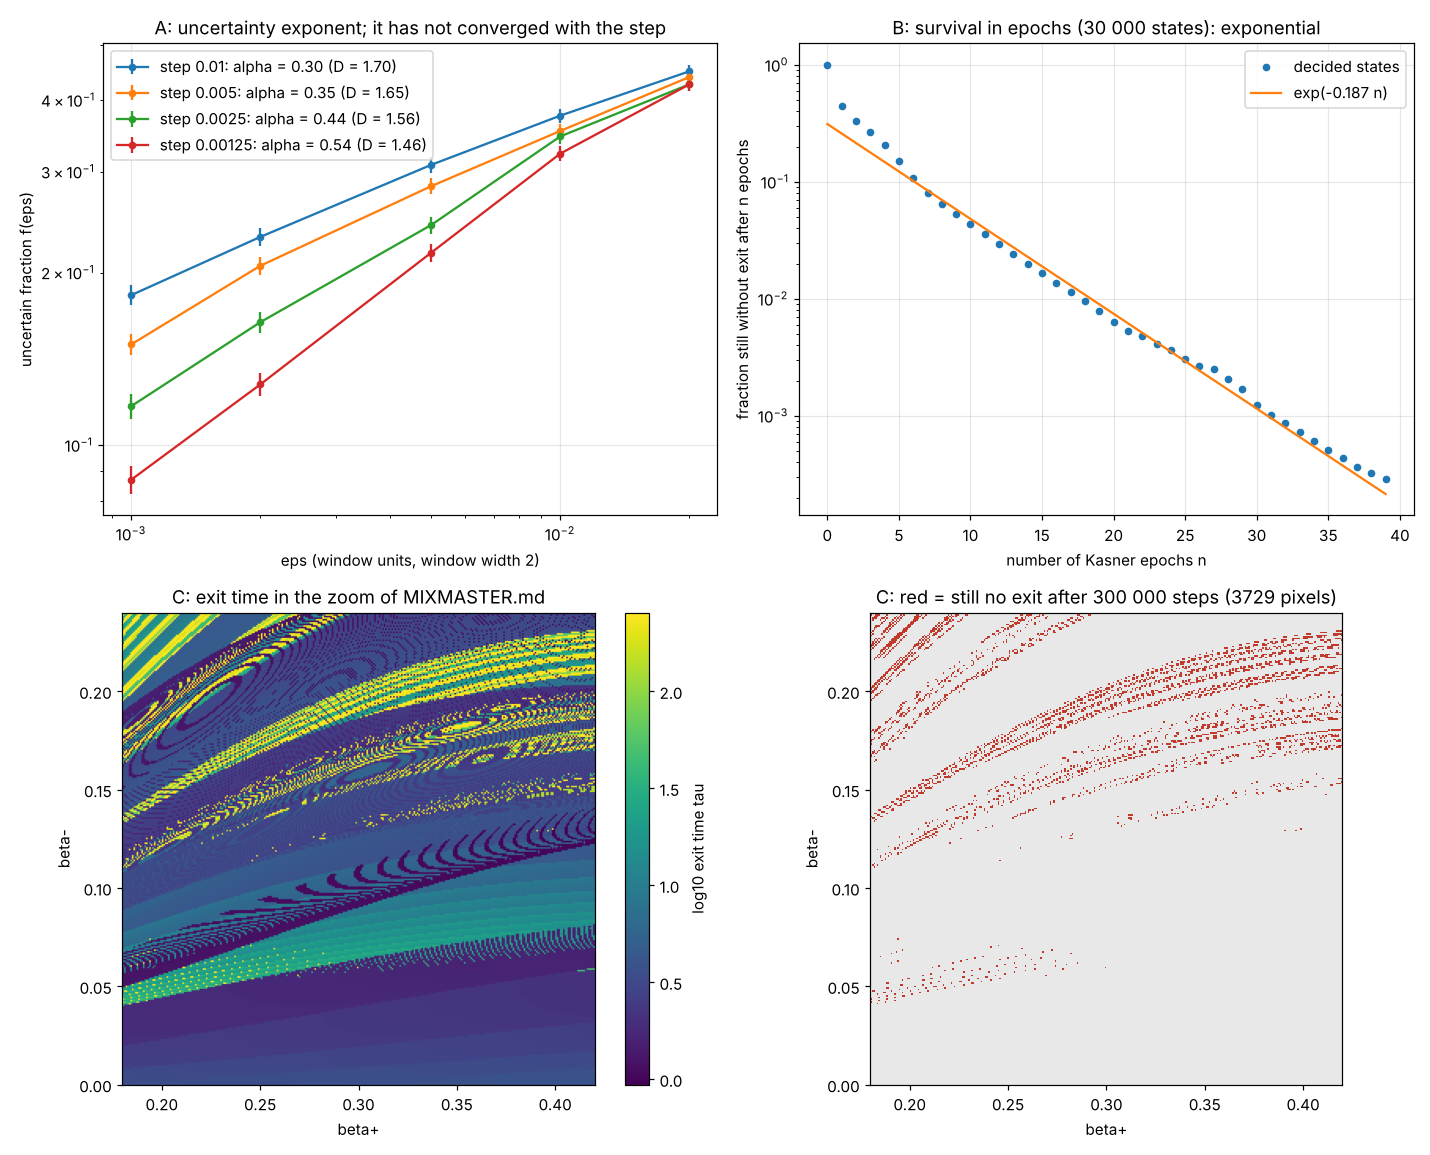

The file beside this chart, header and first rows:
kind, x, y, err, n
uncertainty_h0.01, 0.02, 0.449, 0.01171, 3274
uncertainty_h0.01, 0.01, 0.3757, 0.01073, 3263
uncertainty_h0.01, 0.005, 0.3082, 0.009595, 3348
uncertainty_h0.01, 0.002, 0.2308, 0.008286, 3362
uncertainty_h0.01, 0.001, 0.1826, 0.007329, 3400
step_floor_h0.01, 0.005, 0.0964, , 3641
alpha_h0.01, , 0.3012, , 5
uncertainty_h0.005, 0.02, 0.4388, 0.01132, 3423
uncertainty_h0.005, 0.01, 0.3533, 0.01016, 3422
uncertainty_h0.005, 0.005, 0.2829, 0.00901, 3485
uncertainty_h0.005, 0.002, 0.2055, 0.007654, 3508
uncertainty_h0.005, 0.001, 0.1498, 0.006509, 3537
step_floor_h0.005, 0.0025, 0.08273, , 3723
alpha_h0.005, , 0.3542, , 5
uncertainty_h0.0025, 0.02, 0.4261, 0.01098, 3537
uncertainty_h0.0025, 0.01, 0.3456, 0.009908, 3521
uncertainty_h0.0025, 0.005, 0.2421, 0.008211, 3590
uncertainty_h0.0025, 0.002, 0.1639, 0.006729, 3619
uncertainty_h0.0025, 0.001, 0.1169, 0.005664, 3644
step_floor_h0.0025, 0.00125, 0.05517, , 3788
alpha_h0.0025, , 0.4389, , 5
uncertainty_h0.00125, 0.02, 0.4261, 0.01085, 3621
uncertainty_h0.00125, 0.01, 0.3226, 0.009442, 3618
uncertainty_h0.00125, 0.005, 0.2166, 0.007681, 3671
uncertainty_h0.00125, 0.002, 0.1276, 0.00588, 3691
uncertainty_h0.00125, 0.001, 0.08699, 0.00484, 3713
alpha_h0.00125, , 0.5411, , 5
survival_epochs_decided, 0, 1.0, , 27668
survival_epochs_decided, 1, 0.4436, , 27668
survival_epochs_decided, 2, 0.3303, , 27668
survival_epochs_decided, 3, 0.2687, , 27668
survival_epochs_decided, 4, 0.2048, , 27668
survival_epochs_decided, 5, 0.1501, , 27668
survival_epochs_decided, 6, 0.108, , 27668
survival_epochs_decided, 7, 0.08074, , 27668
survival_epochs_decided, 8, 0.06466, , 27668
survival_epochs_decided, 9, 0.0532, , 27668
survival_epochs_decided, 10, 0.04402, , 27668
survival_epochs_decided, 11, 0.03611, , 27668
survival_epochs_decided, 12, 0.02913, , 27668
survival_epochs_decided, 13, 0.02393, , 27668
survival_epochs_decided, 14, 0.01988, , 27668
survival_epochs_decided, 15, 0.01652, , 27668
survival_epochs_decided, 16, 0.01373, , 27668
survival_epochs_decided, 17, 0.01146, , 27668
survival_epochs_decided, 18, 0.009578, , 27668
survival_epochs_decided, 19, 0.007807, , 27668
survival_epochs_decided, 20, 0.006289, , 27668
survival_epochs_decided, 21, 0.005277, , 27668
survival_epochs_decided, 22, 0.004843, , 27668
survival_epochs_decided, 23, 0.004084, , 27668
survival_epochs_decided, 24, 0.00365, , 27668
survival_epochs_decided, 25, 0.003036, , 27668
survival_epochs_decided, 26, 0.002675, , 27668
survival_epochs_decided, 27, 0.002494, , 27668
survival_epochs_decided, 28, 0.00206, , 27668
survival_epochs_decided, 29, 0.001699, , 27668
survival_epochs_decided, 30, 0.001229, , 27668
survival_epochs_decided, 31, 0.001012, , 27668
survival_epochs_decided, 32, 0.0008674, , 27668
... 14 more rows
